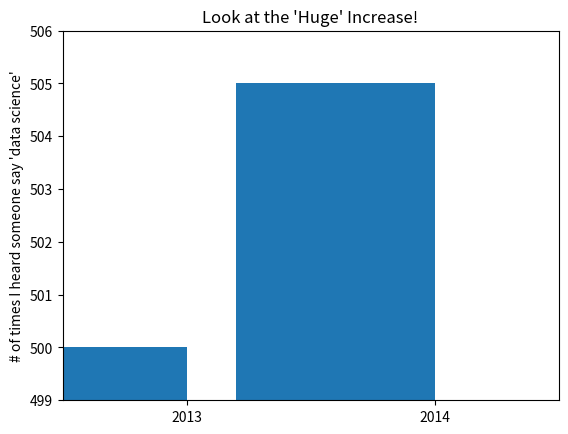

Reproduce this figure in Python.
#!/usr/bin/env python

from matplotlib import pyplot as plt

mentions = [500, 505]
years = [2013, 2014] # the label is 2013 and 2014

plt.bar([2012.6, 2013.6], mentions, 0.8) # but the values should get the actual value in the middle
plt.xticks(years) # the real labeL
plt.ylabel("# of times I heard someone say 'data science'")

## all the above is OK for drawing, but it will label x with [0, 1], and give an offset of +2.013e3
# add this to fix
plt.ticklabel_format(useOffset=False) # this use to make it not start from 0


### the following can be commented for another plotting
plt.axis([2012.5, 2014.5, 499, 506]) # this makes y not start from 0, x is quite the same as before except the above offset setting
plt.title("Look at the 'Huge' Increase!")

# shows the item
plt.show()

# if y is not starting from 0, then it is easy for misleading. In this case, there is no big difference, but if not starting from 0,
# then we might see a big difference there
